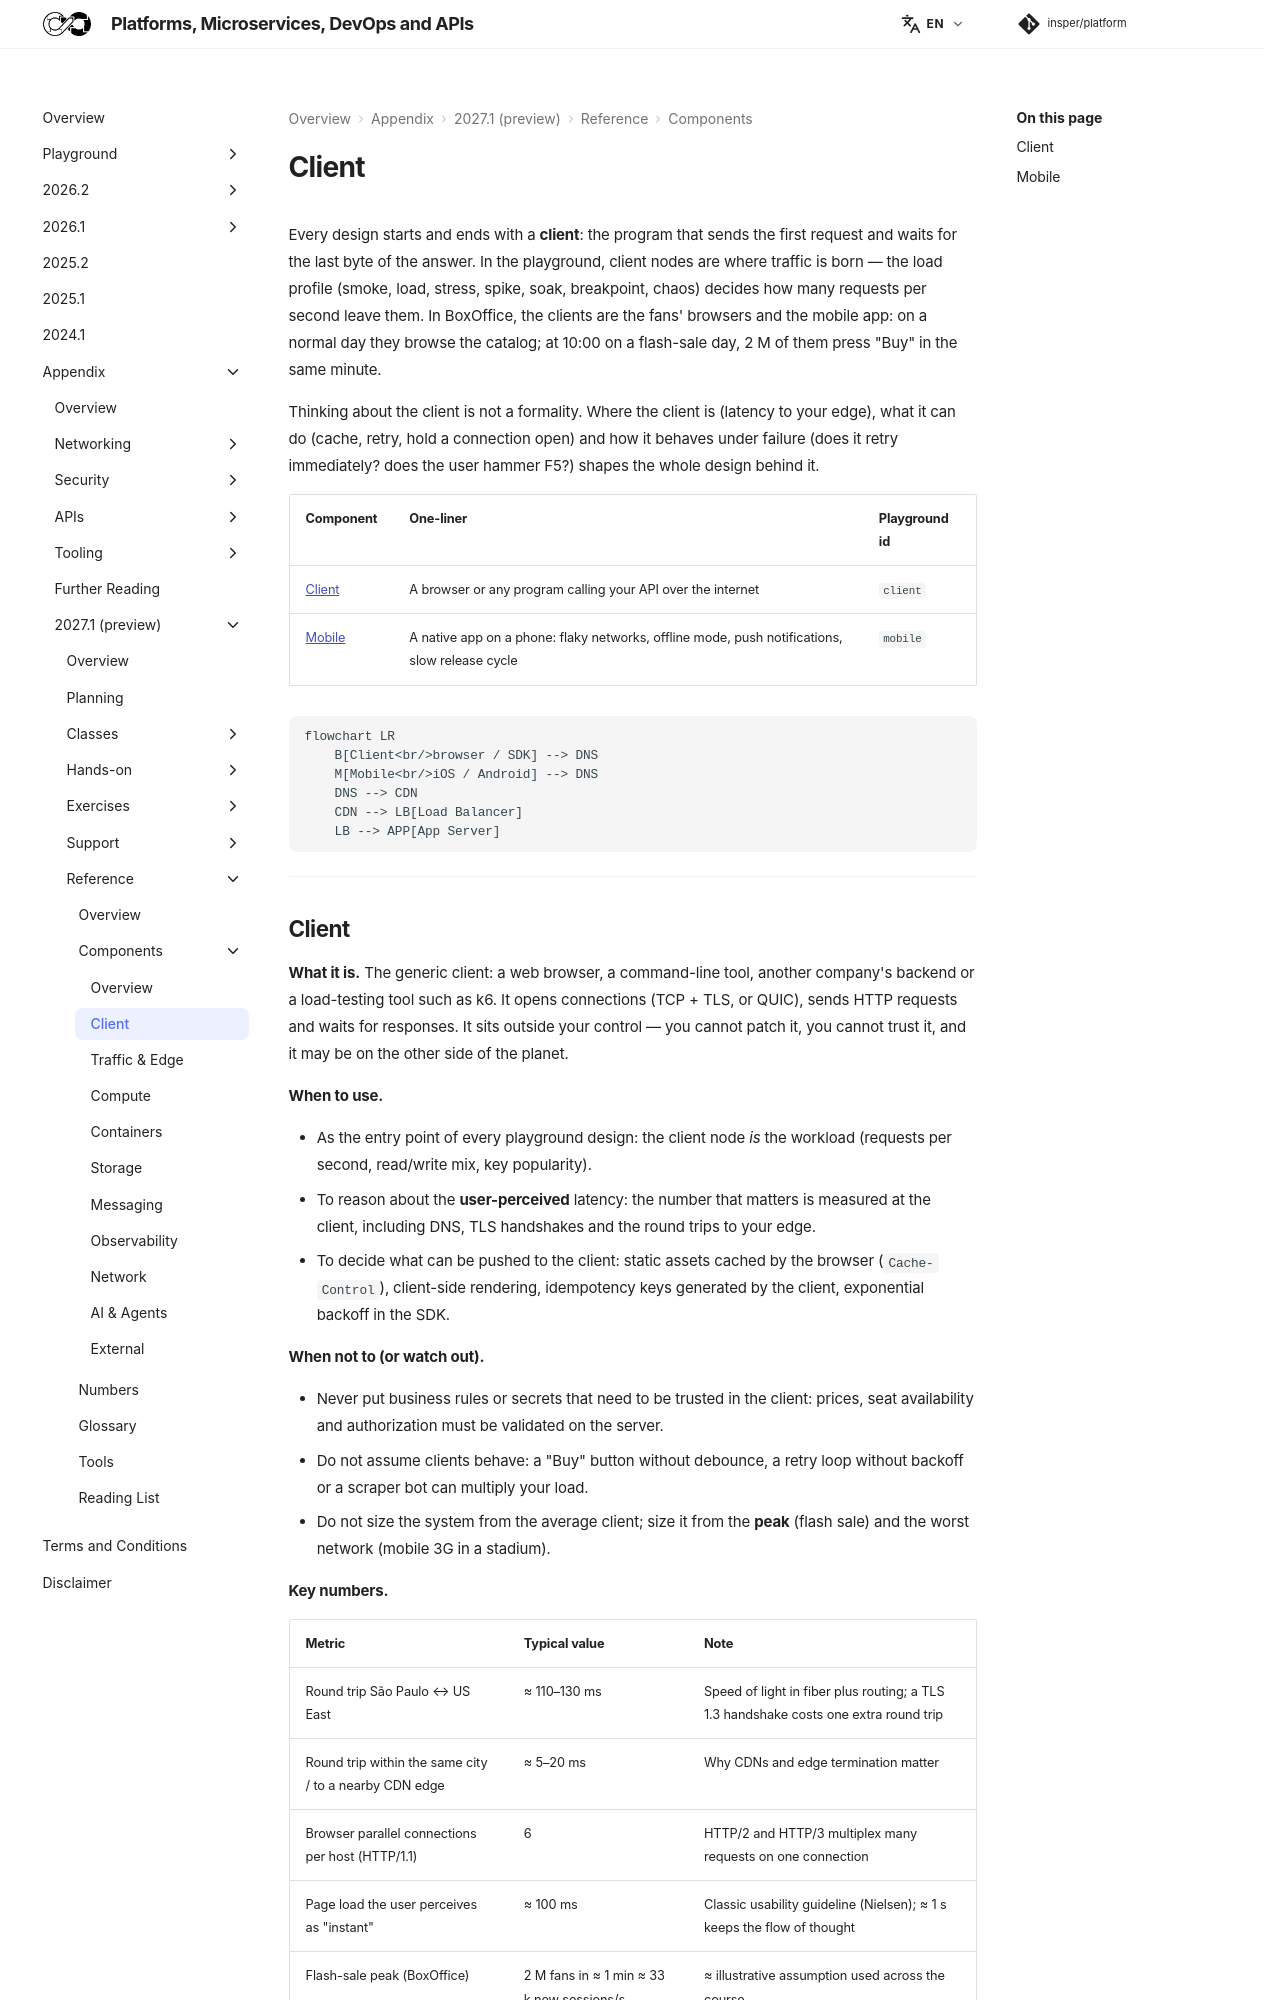

repository: Insper/platform · page: 2027.1/reference/components/client/index.html · generator: mkdocs

# Client

Every design starts and ends with a **client**: the program that sends the first request and waits for the last byte of the answer. In the playground, client nodes are where traffic is born — the load profile (smoke, load, stress, spike, soak, breakpoint, chaos) decides how many requests per second leave them. In BoxOffice, the clients are the fans' browsers and the mobile app: on a normal day they browse the catalog; at 10:00 on a flash-sale day, 2 M of them press "Buy" in the same minute.

Thinking about the client is not a formality. Where the client is (latency to your edge), what it can do (cache, retry, hold a connection open) and how it behaves under failure (does it retry immediately? does the user hammer F5?) shapes the whole design behind it.

| Component | One-liner | Playground id |
|---|---|---|
| [Client](#client) | A browser or any program calling your API over the internet | `client` |
| [Mobile](#mobile) | A native app on a phone: flaky networks, offline mode, push notifications, slow release cycle | `mobile` |

``` diagram
flowchart LR
    B[Client<br/>browser / SDK] --> DNS
    M[Mobile<br/>iOS / Android] --> DNS
    DNS --> CDN
    CDN --> LB[Load Balancer]
    LB --> APP[App Server]
```

---
